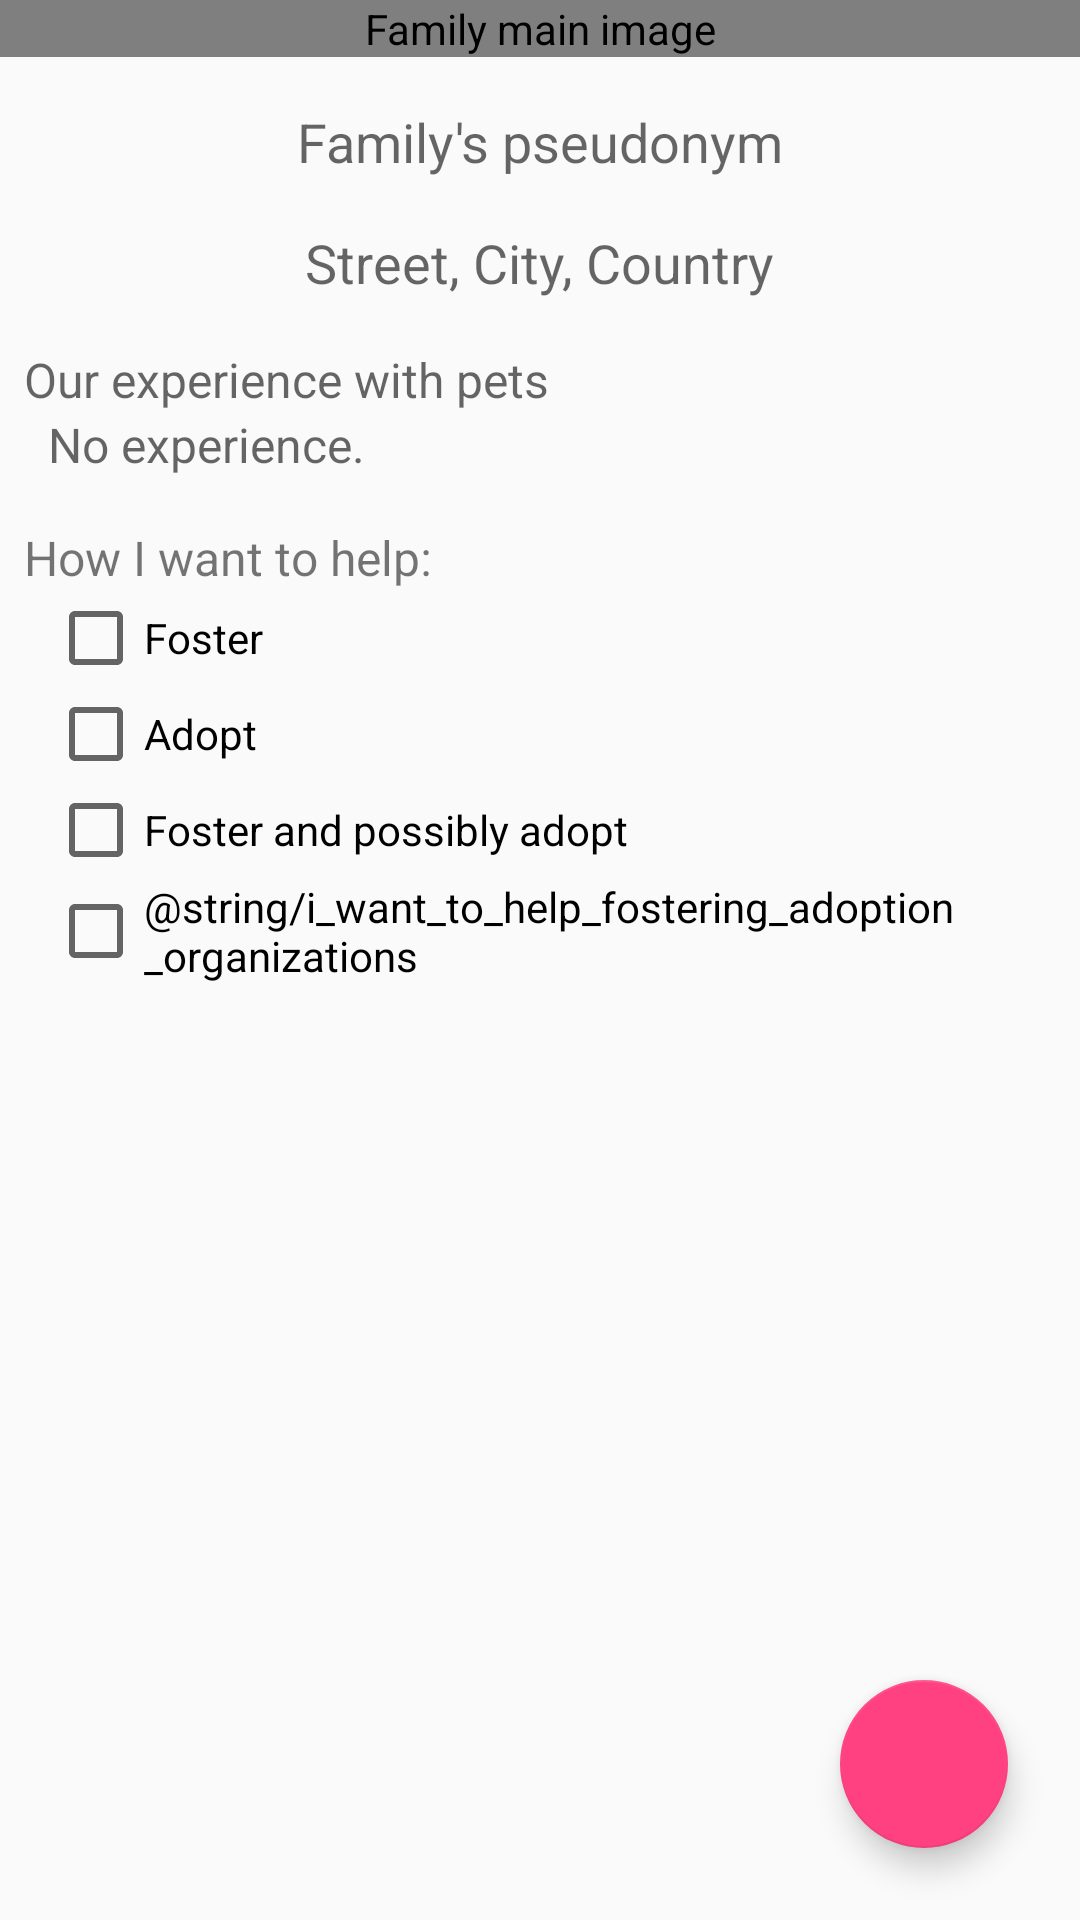

This screen was rendered from an Android layout file. Write that file and the resources it references.
<!-- AndroidManifest.xml: application theme AppTheme -->
<!-- res/layout/fragment_family_profile.xml -->
<?xml version="1.0" encoding="utf-8"?>
<android.support.constraint.ConstraintLayout
    xmlns:android="http://schemas.android.com/apk/res/android"
    xmlns:app="http://schemas.android.com/apk/res-auto"
    xmlns:tools="http://schemas.android.com/tools"
    android:layout_width="match_parent"
    android:layout_height="match_parent"
    tools:context=".ui.FamilyProfileFragment">

    <android.support.v4.widget.NestedScrollView
        android:id="@+id/family_profile_scroll_container"
        android:layout_width="match_parent"
        android:layout_height="match_parent"
        app:layout_constraintBottom_toBottomOf="parent"
        app:layout_constraintEnd_toEndOf="parent"
        app:layout_constraintStart_toStartOf="parent"
        app:layout_constraintTop_toTopOf="parent">

        <android.support.constraint.ConstraintLayout
            android:layout_width="match_parent"
            android:layout_height="wrap_content"
            android:orientation="vertical">

            <com.santalu.aspectratioimageview.AspectRatioImageView
                android:id="@+id/family_profile_main_image"
                style="@style/MainImageStyle"
                android:contentDescription="@string/family_main_image"
                app:ari_aspect="height"
                app:ari_ratio="0.75"
                app:layout_constraintEnd_toEndOf="parent"
                app:layout_constraintStart_toStartOf="parent"
                app:layout_constraintTop_toTopOf="parent"/>

            <android.support.v7.widget.RecyclerView
                android:id="@+id/family_profile_recyclerview_images"
                style="@style/ImagesRecyclerViewStyle"
                app:layout_constraintEnd_toEndOf="parent"
                app:layout_constraintStart_toStartOf="parent"
                app:layout_constraintTop_toBottomOf="@+id/family_profile_main_image"/>

            <TextView
                android:id="@+id/family_profile_pseudonym"
                style="@style/TitleStyle"
                android:text="@string/family_s_pseudonym"
                app:layout_constraintEnd_toEndOf="parent"
                app:layout_constraintStart_toStartOf="parent"
                app:layout_constraintTop_toBottomOf="@+id/family_profile_recyclerview_images"/>

            <TextView
                android:id="@+id/family_profile_address"
                style="@style/TitleStyle"
                android:text="@string/default_address"
                app:layout_constraintEnd_toEndOf="parent"
                app:layout_constraintStart_toStartOf="parent"
                app:layout_constraintTop_toBottomOf="@+id/family_profile_pseudonym"/>

            <TextView
                android:id="@+id/family_profile_title_experience"
                style="@style/ProfileSubtitleStyle"
                android:text="@string/our_experience_with_pets"
                app:layout_constraintStart_toStartOf="parent"
                app:layout_constraintTop_toBottomOf="@+id/family_profile_address"/>

            <TextView
                android:id="@+id/family_profile_value_experience"
                style="@style/ProfileValueStyle"
                android:text="@string/no_experience"
                app:layout_constraintEnd_toEndOf="parent"
                app:layout_constraintStart_toStartOf="@+id/family_profile_title_experience"
                app:layout_constraintTop_toBottomOf="@+id/family_profile_title_experience"/>


            <LinearLayout
                android:layout_width="match_parent"
                android:layout_height="wrap_content"
                android:layout_marginStart="@dimen/standard_margin"
                android:paddingTop="@dimen/double_margin"
                android:paddingBottom="@dimen/double_margin"
                android:orientation="vertical"
                app:layout_constraintStart_toStartOf="parent"
                app:layout_constraintTop_toBottomOf="@+id/family_profile_value_experience">

                <TextView
                    android:layout_width="match_parent"
                    android:layout_height="wrap_content"
                    android:text="@string/how_i_want_to_help"
                    android:textSize="@dimen/large_list_text_size"/>

                <CheckBox
                    android:id="@+id/family_profile_checkbox_foster"
                    style="@style/ListCheckBoxNonCheckableStyle"
                    android:text="@string/foster"/>

                <CheckBox
                    android:id="@+id/family_profile_checkbox_foster_and_adopt"
                    style="@style/ListCheckBoxNonCheckableStyle"
                    android:text="@string/adopt"/>

                <CheckBox
                    android:id="@+id/family_profile_checkbox_adopt"
                    style="@style/ListCheckBoxNonCheckableStyle"
                    android:text="@string/foster_and_possibly_adopt"/>

                <CheckBox
                    android:id="@+id/family_profile_checkbox_want_to_help"
                    style="@style/ListCheckBoxNonCheckableStyle"
                    android:text="@string/i_want_to_help_fostering_adoption_organizations"/>

            </LinearLayout>

        </android.support.constraint.ConstraintLayout>

    </android.support.v4.widget.NestedScrollView>

    <android.support.design.widget.FloatingActionButton
        android:id="@+id/family_profile_share_fab"
        style="@style/DefaultFabStyle"
        android:elevation="@dimen/fab_button_default_elevation"
        app:fabSize="normal"
        app:layout_constraintBottom_toBottomOf="parent"
        app:layout_constraintEnd_toEndOf="parent"
        app:pressedTranslationZ="@dimen/fab_button_default_translation"
        android:contentDescription="@string/share_this_profile"
        app:srcCompat="@drawable/ic_share_24dp"/> 

</android.support.constraint.ConstraintLayout>
<!-- resources referenced by this layout -->
<resources>
  <dimen name="double_margin">16dp</dimen>
  <dimen name="fab_button_default_elevation">6dp</dimen>
  <dimen name="fab_button_default_translation">6dp</dimen>
  <dimen name="large_list_text_size">16sp</dimen>
  <dimen name="standard_margin">8dp</dimen>
  <string name="adopt">Adopt</string>
  <string name="default_address">Street, City, Country</string>
  <string name="family_main_image">Family main image</string>
  <string name="family_s_pseudonym">Family\'s pseudonym</string>
  <string name="foster">Foster</string>
  <string name="foster_and_possibly_adopt">Foster and possibly adopt</string>
  <string name="how_i_want_to_help">How I want to help:</string>
  <string name="no_experience">No experience.</string>
  <string name="our_experience_with_pets">Our experience with pets</string>
  <string name="share_this_profile">Share this profile</string>
  <style name="DefaultFabStyle">
          <item name="android:layout_width">@dimen/fab_button_size</item>
          <item name="android:layout_height">@dimen/fab_button_size</item>
          <item name="android:layout_margin">@dimen/fab_button_standard_margin</item>
      </style>
  <style name="ImagesRecyclerViewStyle">
          <item name="android:layout_width">wrap_content</item>
          <item name="android:layout_height">wrap_content</item>
          <item name="android:orientation">horizontal</item>
      </style>
  <style name="ListCheckBoxNonCheckableStyle" parent="@style/ListCheckBoxCheckableStyle">
          <item name="android:clickable">false</item>
      </style>
  <style name="MainImageStyle">
          <item name="android:layout_width">0dp</item>
          <item name="android:layout_height">wrap_content</item>
          <item name="android:scaleType">centerCrop</item>
      </style>
  <style name="ProfileSubtitleStyle">
          <item name="android:layout_width">wrap_content</item>
          <item name="android:layout_height">wrap_content</item>
          <item name="android:layout_marginStart">@dimen/standard_margin</item>
          <item name="android:layout_marginTop">16dp</item>
          <item name="android:textAppearance">?android:attr/textAppearanceMedium</item>
          <item name="android:textSize">@dimen/large_list_text_size</item>
      </style>
  <style name="ProfileValueStyle">
          <item name="android:layout_width">0dp</item>
          <item name="android:layout_height">wrap_content</item>
          <item name="android:layout_marginStart">@dimen/standard_margin</item>
          <item name="android:layout_marginEnd">@dimen/standard_margin</item>
          <item name="android:textAppearance">?android:attr/textAppearanceMedium</item>
          <item name="android:textSize">@dimen/large_list_text_size</item>
      </style>
  <style name="AppTheme" parent="Theme.AppCompat.Light.DarkActionBar">
          
          <item name="colorPrimary">@color/colorPrimary</item>
          <item name="colorPrimaryDark">@color/colorPrimaryDark</item>
          <item name="colorAccent">@color/colorAccent</item>
      </style>
  <dimen name="fab_button_size">56dp</dimen>
  <dimen name="fab_button_standard_margin">24dp</dimen>
  <style name="ListCheckBoxCheckableStyle">
          <item name="android:layout_width">wrap_content</item>
          <item name="android:layout_height">wrap_content</item>
          <item name="android:layout_marginStart">@dimen/standard_margin</item>
          <item name="android:textAppearance">?android:attr/textAppearanceMedium</item>
          <item name="android:textSize">@dimen/list_text_size</item>
      </style>
  <dimen name="title_text_size">18sp</dimen>
  <color name="colorPrimary">#3F51B5</color>
  <color name="colorPrimaryDark">#303F9F</color>
  <color name="colorAccent">#FF4081</color>
  <dimen name="list_text_size">14sp</dimen>
</resources>
